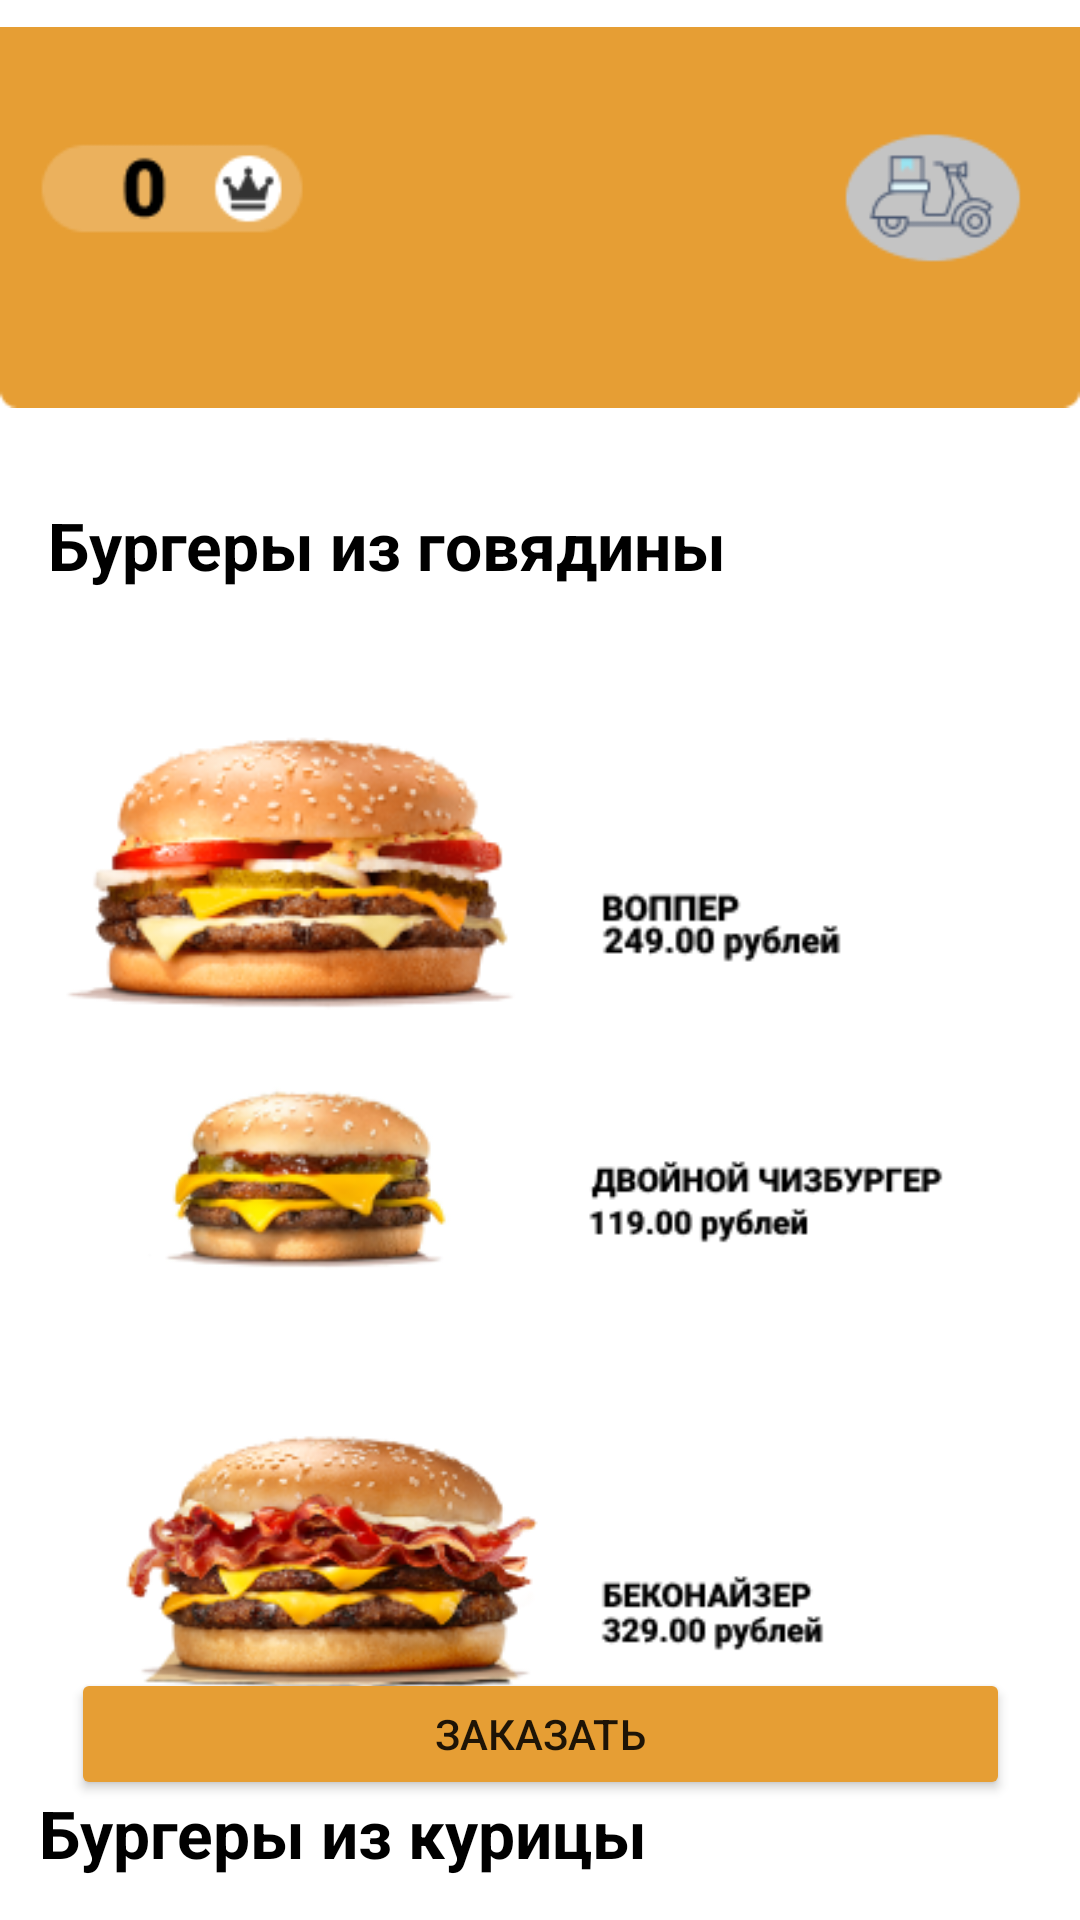

Reconstruct the res/layout file that produces this screen, plus the resources it refers to.
<!-- AndroidManifest.xml: application theme Theme.TretyakovBK -->
<!-- res/layout/activity_menu.xml -->
<?xml version="1.0" encoding="utf-8"?>
<androidx.constraintlayout.widget.ConstraintLayout xmlns:android="http://schemas.android.com/apk/res/android"
    xmlns:app="http://schemas.android.com/apk/res-auto"
    xmlns:tools="http://schemas.android.com/tools"
    android:layout_width="match_parent"
    android:layout_height="match_parent"
    tools:context=".MenuActivity">

    <ImageView
        android:id="@+id/imageView4"
        android:layout_width="wrap_content"
        android:layout_height="wrap_content"
        app:layout_constraintEnd_toEndOf="parent"
        app:layout_constraintStart_toStartOf="parent"
        app:layout_constraintTop_toTopOf="parent"
        app:srcCompat="@drawable/menu"
        android:contentDescription="@string/todo" />

    <Button
        android:id="@+id/button4"
        android:layout_width="313dp"
        android:layout_height="44dp"
        android:layout_marginStart="49dp"
        android:layout_marginEnd="49dp"
        android:layout_marginBottom="40dp"
        android:backgroundTint="#E69E34"
        android:text="@string/заказать"
        android:textColorLink="#FFFFFF"
        app:layout_constraintBottom_toBottomOf="parent"
        app:layout_constraintEnd_toEndOf="parent"
        app:layout_constraintStart_toStartOf="parent"
        tools:ignore="TouchTargetSizeCheck,TextContrastCheck" />

    <ImageView
        android:id="@+id/imageView7"
        android:layout_width="318dp"
        android:layout_height="79dp"
        android:layout_marginStart="16dp"
        android:layout_marginTop="156dp"
        android:contentDescription="@string/todo"
        app:layout_constraintStart_toStartOf="parent"
        app:layout_constraintTop_toBottomOf="@+id/textView5"
        app:srcCompat="@drawable/chiz" />

    <ImageView
        android:id="@+id/imageView8"
        android:layout_width="327dp"
        android:layout_height="151dp"
        android:layout_marginStart="16dp"
        app:layout_constraintStart_toStartOf="parent"
        app:layout_constraintTop_toBottomOf="@+id/imageView7"
        app:srcCompat="@drawable/bekon"
        android:contentDescription="@string/todo" />

    <ImageView
        android:id="@+id/imageView9"
        android:layout_width="276dp"
        android:layout_height="103dp"
        android:layout_marginStart="19dp"
        android:layout_marginTop="1dp"
        app:layout_constraintStart_toStartOf="parent"
        app:layout_constraintTop_toBottomOf="@+id/textView6"
        app:srcCompat="@drawable/strips"
        android:contentDescription="@string/todo" />

    <TextView
        android:id="@+id/textView5"
        android:layout_width="wrap_content"
        android:layout_height="wrap_content"
        android:layout_marginStart="16dp"
        android:layout_marginTop="22dp"
        android:text="@string/burgergov"
        android:textColor="#000000"
        android:textSize="22sp"
        android:textStyle="bold"
        app:layout_constraintStart_toStartOf="parent"
        app:layout_constraintTop_toBottomOf="@+id/imageView4" />

    <TextView
        android:id="@+id/textView6"
        android:layout_width="wrap_content"
        android:layout_height="wrap_content"
        android:layout_marginStart="13dp"
        android:layout_marginTop="14dp"
        android:text="@string/burgerkur"
        android:textColor="#000000"
        android:textSize="22sp"
        android:textStyle="bold"
        app:layout_constraintBottom_toTopOf="@+id/imageView9"
        app:layout_constraintStart_toStartOf="parent"
        app:layout_constraintTop_toBottomOf="@+id/imageView8" />

    <ImageView
        android:id="@+id/imageView10"
        android:layout_width="280dp"
        android:layout_height="124dp"
        android:layout_marginStart="16dp"
        android:layout_marginTop="32dp"
        app:layout_constraintStart_toStartOf="parent"
        app:layout_constraintTop_toBottomOf="@+id/textView5"
        app:srcCompat="@drawable/vopper" />

</androidx.constraintlayout.widget.ConstraintLayout>
<!-- resources referenced by this layout -->
<resources>
  <!-- drawable bekon: png bitmap (drawable, 41058 bytes) -->
  <!-- drawable chiz: png bitmap (drawable, 21462 bytes) -->
  <!-- drawable menu: png bitmap (drawable, 5419 bytes) -->
  <!-- drawable strips: png bitmap (drawable, 23348 bytes) -->
  <!-- drawable vopper: png bitmap (drawable, 38284 bytes) -->
  <string name="burgergov">Бургеры из говядины</string>
  <string name="burgerkur">Бургеры из курицы</string>
  <string name="todo">TODO</string>
  <style name="Theme.TretyakovBK" parent="Theme.MaterialComponents.DayNight.NoActionBar">
          
          <item name="colorPrimary">@color/purple_500</item>
          <item name="colorPrimaryVariant">@color/purple_700</item>
          <item name="colorOnPrimary">@color/white</item>
          
          <item name="colorSecondary">@color/teal_200</item>
          <item name="colorSecondaryVariant">@color/teal_700</item>
          <item name="colorOnSecondary">@color/black</item>
          
          <item name="android:statusBarColor" tools:targetApi="l">?attr/colorPrimaryVariant</item>
          
      </style>
  <!-- not gathered from this repository: default colours our renderer supplied (Android Studio template values) -->
  <color name="purple_500">#FF6200EE</color>
  <color name="purple_700">#FF3700B3</color>
  <color name="teal_200">#FF03DAC5</color>
  <color name="teal_700">#FF018786</color>
  <color name="black">#FF000000</color>
  <color name="white">#FFFFFFFF</color>
</resources>
